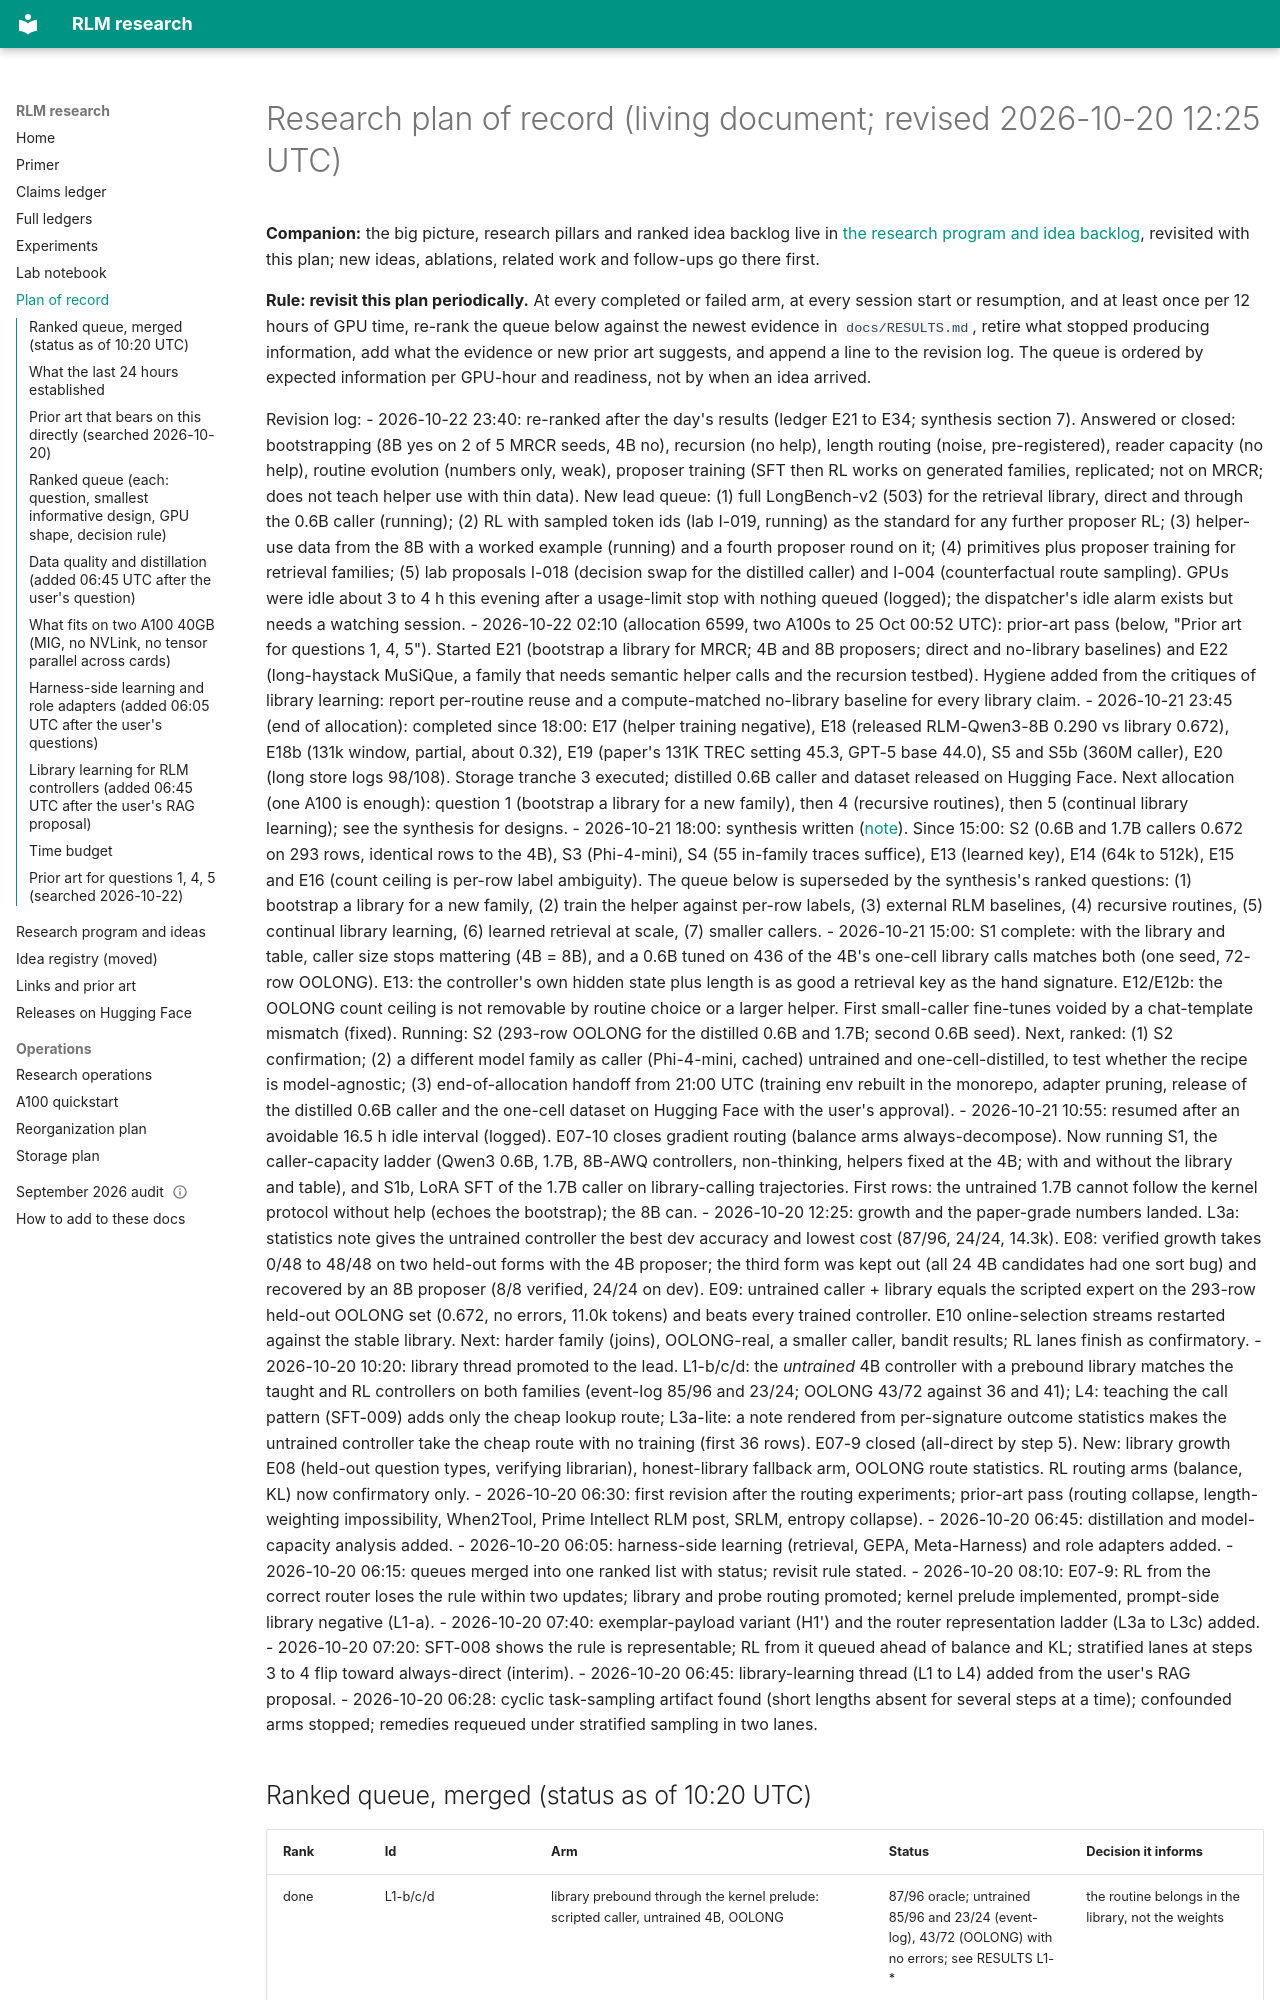

repository: queelius/rlm · page: research-plans/2026-10-20-revised-plan-and-prior-art/index.html · generator: mkdocs

# Research plan of record (living document; revised 2026-10-20 12:25 UTC)

**Companion:** the big picture, research pillars and ranked idea backlog live in
[the research program and idea backlog](2026-10-22-research-program-and-idea-backlog.md), revisited with
this plan; new ideas, ablations, related work and follow-ups go there first.

**Rule: revisit this plan periodically.** At every completed or failed arm, at every session start
or resumption, and at least once per 12 hours of GPU time, re-rank the queue below against the
newest evidence in `docs/RESULTS.md`, retire what stopped producing information, add what the
evidence or new prior art suggests, and append a line to the revision log. The queue is ordered
by expected information per GPU-hour and readiness, not by when an idea arrived.
